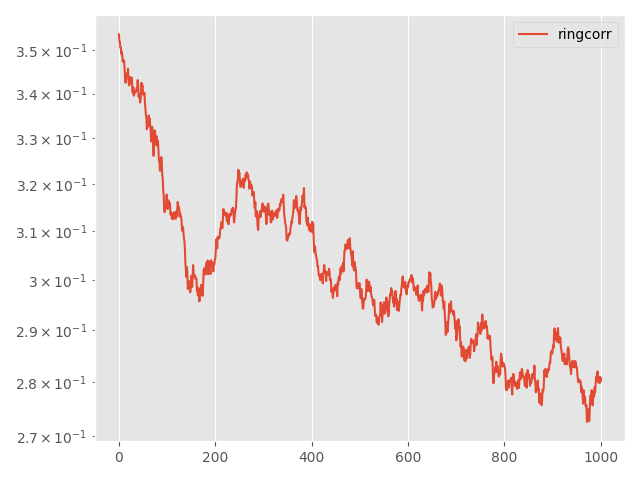

The table this chart was drawn from, first rows:
Step, topology, method, lr, clip, momentum, sigma, sigma-cor, epsilon, loss
0, ring, corr, 0.01, 0.005, 0.0, 0.3954, 1e-05, 10, 0.3538
5, ring, corr, 0.01, 0.005, 0.0, 0.3954, 1e-05, 10, 0.3524
10, ring, corr, 0.01, 0.005, 0.0, 0.3954, 1e-05, 10, 0.352
15, ring, corr, 0.01, 0.005, 0.0, 0.3954, 1e-05, 10, 0.3507
20, ring, corr, 0.01, 0.005, 0.0, 0.3954, 1e-05, 10, 0.3508
25, ring, corr, 0.01, 0.005, 0.0, 0.3954, 1e-05, 10, 0.3491
30, ring, corr, 0.01, 0.005, 0.0, 0.3954, 1e-05, 10, 0.3497
35, ring, corr, 0.01, 0.005, 0.0, 0.3954, 1e-05, 10, 0.3489
40, ring, corr, 0.01, 0.005, 0.0, 0.3954, 1e-05, 10, 0.3474
45, ring, corr, 0.01, 0.005, 0.0, 0.3954, 1e-05, 10, 0.3475
50, ring, corr, 0.01, 0.005, 0.0, 0.3954, 1e-05, 10, 0.3476
55, ring, corr, 0.01, 0.005, 0.0, 0.3954, 1e-05, 10, 0.3476
60, ring, corr, 0.01, 0.005, 0.0, 0.3954, 1e-05, 10, 0.3453
65, ring, corr, 0.01, 0.005, 0.0, 0.3954, 1e-05, 10, 0.343
70, ring, corr, 0.01, 0.005, 0.0, 0.3954, 1e-05, 10, 0.3425
75, ring, corr, 0.01, 0.005, 0.0, 0.3954, 1e-05, 10, 0.3432
80, ring, corr, 0.01, 0.005, 0.0, 0.3954, 1e-05, 10, 0.3446
85, ring, corr, 0.01, 0.005, 0.0, 0.3954, 1e-05, 10, 0.3447
90, ring, corr, 0.01, 0.005, 0.0, 0.3954, 1e-05, 10, 0.3448
95, ring, corr, 0.01, 0.005, 0.0, 0.3954, 1e-05, 10, 0.3457
100, ring, corr, 0.01, 0.005, 0.0, 0.3954, 1e-05, 10, 0.3433
105, ring, corr, 0.01, 0.005, 0.0, 0.3954, 1e-05, 10, 0.3419
110, ring, corr, 0.01, 0.005, 0.0, 0.3954, 1e-05, 10, 0.3421
115, ring, corr, 0.01, 0.005, 0.0, 0.3954, 1e-05, 10, 0.3438
120, ring, corr, 0.01, 0.005, 0.0, 0.3954, 1e-05, 10, 0.3429
125, ring, corr, 0.01, 0.005, 0.0, 0.3954, 1e-05, 10, 0.3428
130, ring, corr, 0.01, 0.005, 0.0, 0.3954, 1e-05, 10, 0.3423
135, ring, corr, 0.01, 0.005, 0.0, 0.3954, 1e-05, 10, 0.3437
140, ring, corr, 0.01, 0.005, 0.0, 0.3954, 1e-05, 10, 0.3403
145, ring, corr, 0.01, 0.005, 0.0, 0.3954, 1e-05, 10, 0.3402
150, ring, corr, 0.01, 0.005, 0.0, 0.3954, 1e-05, 10, 0.3415
155, ring, corr, 0.01, 0.005, 0.0, 0.3954, 1e-05, 10, 0.3395
160, ring, corr, 0.01, 0.005, 0.0, 0.3954, 1e-05, 10, 0.3406
165, ring, corr, 0.01, 0.005, 0.0, 0.3954, 1e-05, 10, 0.3401
170, ring, corr, 0.01, 0.005, 0.0, 0.3954, 1e-05, 10, 0.3403
175, ring, corr, 0.01, 0.005, 0.0, 0.3954, 1e-05, 10, 0.3404
180, ring, corr, 0.01, 0.005, 0.0, 0.3954, 1e-05, 10, 0.3406
185, ring, corr, 0.01, 0.005, 0.0, 0.3954, 1e-05, 10, 0.3413
190, ring, corr, 0.01, 0.005, 0.0, 0.3954, 1e-05, 10, 0.3416
195, ring, corr, 0.01, 0.005, 0.0, 0.3954, 1e-05, 10, 0.3431
200, ring, corr, 0.01, 0.005, 0.0, 0.3954, 1e-05, 10, 0.3419
205, ring, corr, 0.01, 0.005, 0.0, 0.3954, 1e-05, 10, 0.3392
210, ring, corr, 0.01, 0.005, 0.0, 0.3954, 1e-05, 10, 0.3399
215, ring, corr, 0.01, 0.005, 0.0, 0.3954, 1e-05, 10, 0.3398
220, ring, corr, 0.01, 0.005, 0.0, 0.3954, 1e-05, 10, 0.338
225, ring, corr, 0.01, 0.005, 0.0, 0.3954, 1e-05, 10, 0.3387
230, ring, corr, 0.01, 0.005, 0.0, 0.3954, 1e-05, 10, 0.3403
235, ring, corr, 0.01, 0.005, 0.0, 0.3954, 1e-05, 10, 0.3425
240, ring, corr, 0.01, 0.005, 0.0, 0.3954, 1e-05, 10, 0.3413
245, ring, corr, 0.01, 0.005, 0.0, 0.3954, 1e-05, 10, 0.3419
250, ring, corr, 0.01, 0.005, 0.0, 0.3954, 1e-05, 10, 0.3399
255, ring, corr, 0.01, 0.005, 0.0, 0.3954, 1e-05, 10, 0.3401
260, ring, corr, 0.01, 0.005, 0.0, 0.3954, 1e-05, 10, 0.3396
265, ring, corr, 0.01, 0.005, 0.0, 0.3954, 1e-05, 10, 0.3402
270, ring, corr, 0.01, 0.005, 0.0, 0.3954, 1e-05, 10, 0.338
275, ring, corr, 0.01, 0.005, 0.0, 0.3954, 1e-05, 10, 0.3367
280, ring, corr, 0.01, 0.005, 0.0, 0.3954, 1e-05, 10, 0.3353
285, ring, corr, 0.01, 0.005, 0.0, 0.3954, 1e-05, 10, 0.3345
290, ring, corr, 0.01, 0.005, 0.0, 0.3954, 1e-05, 10, 0.332
295, ring, corr, 0.01, 0.005, 0.0, 0.3954, 1e-05, 10, 0.3333
... 941 more rows
